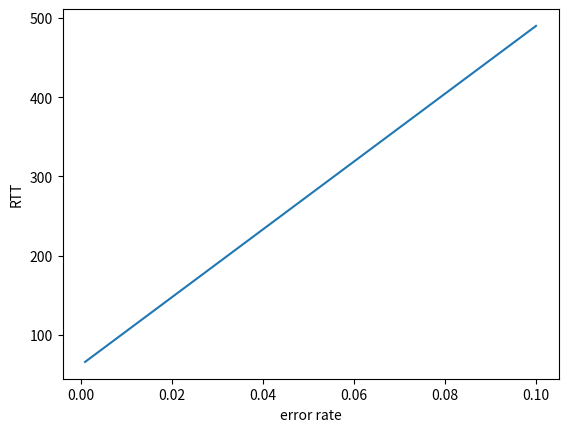

Generate this figure with matplotlib:
import matplotlib.pyplot as plt
xpoints = [0.1,0.001]
ypoints = [490,66]
rypoints = [1.097,1.013]
plt.xlabel("error rate")
plt.ylabel("RTT")
for i in range(1):
    plt.plot(xpoints,ypoints[2*i:2*i+2])
    plt.savefig("es"+"png20")
    plt.clf()
